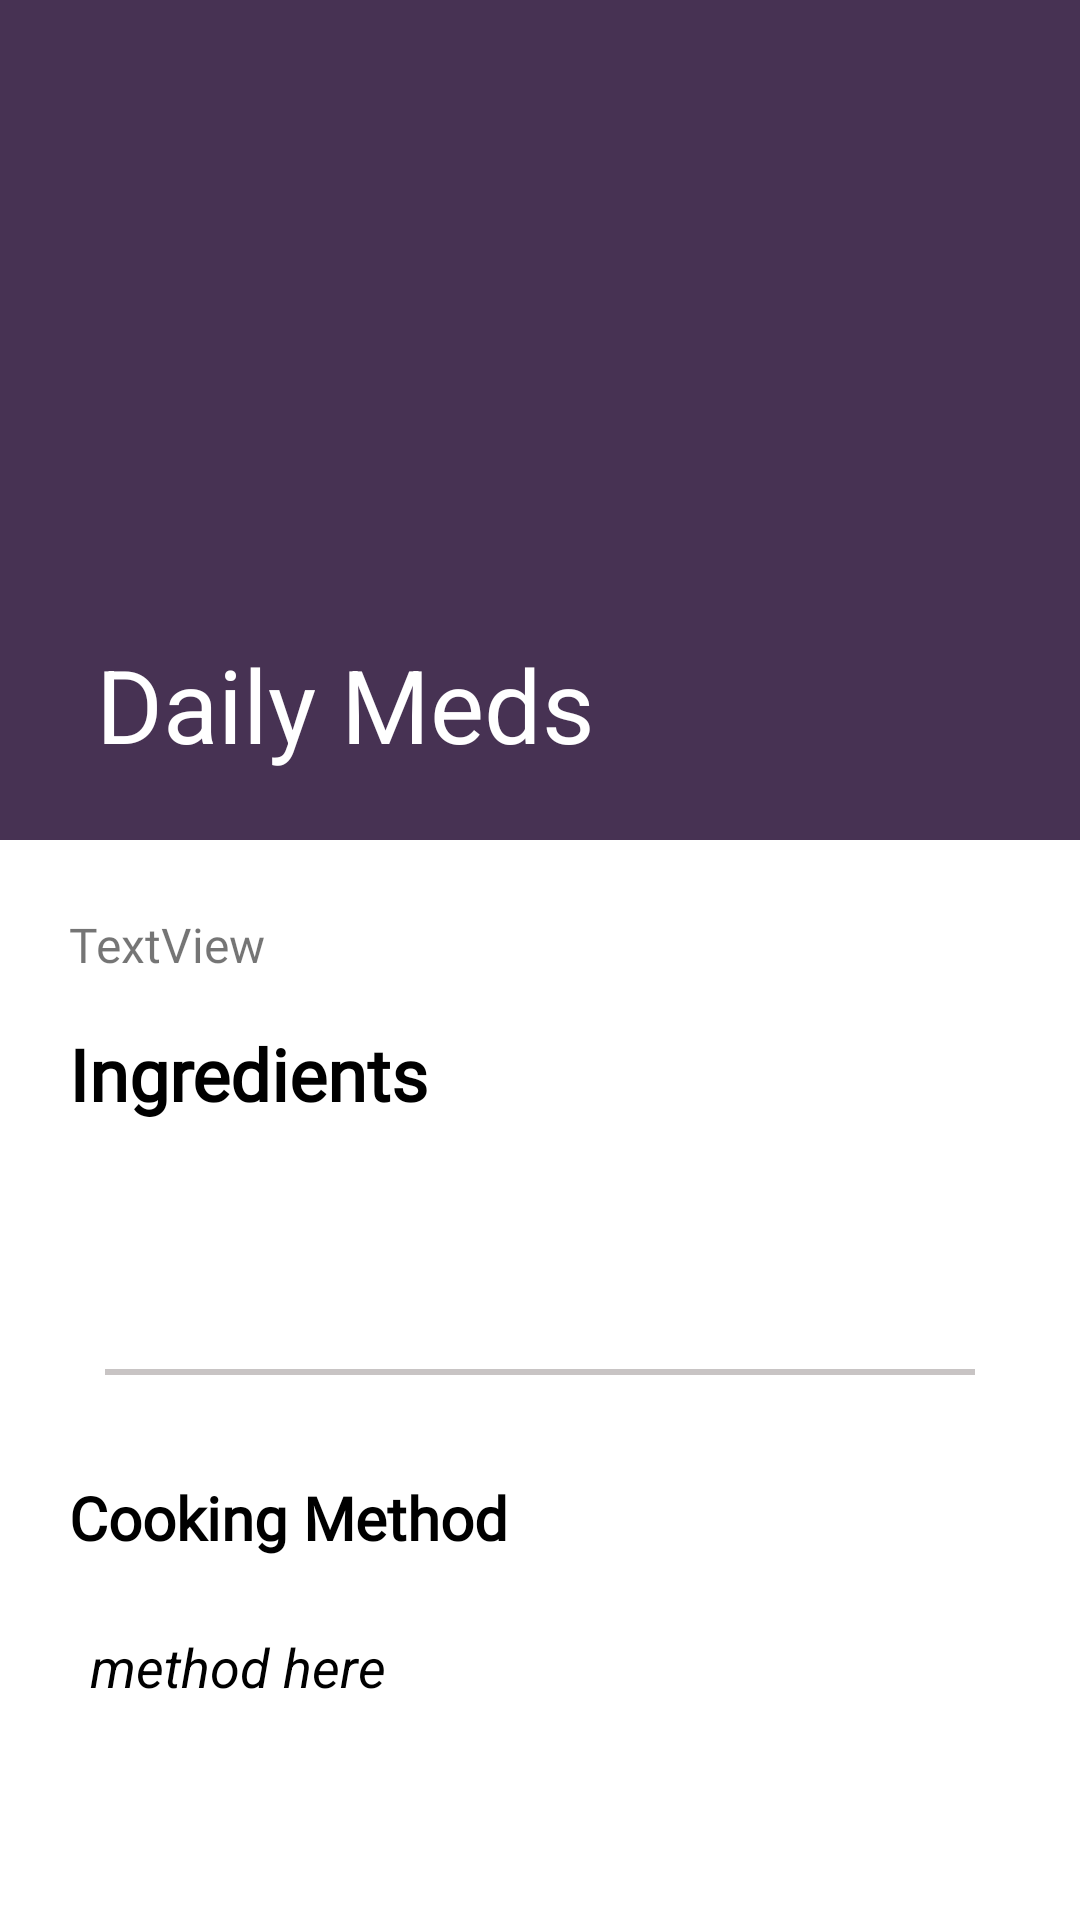

Produce the Android XML layout that renders to this screen, including the resource entries it uses.
<!-- AndroidManifest.xml: application theme Theme.HealthyPalate -->
<!-- res/layout/fragment_recipes_view.xml -->
<?xml version="1.0" encoding="utf-8"?>
<androidx.coordinatorlayout.widget.CoordinatorLayout xmlns:android="http://schemas.android.com/apk/res/android"
    xmlns:tools="http://schemas.android.com/tools"
    android:layout_width="match_parent"
    android:layout_height="match_parent"
    xmlns:app="http://schemas.android.com/apk/res-auto"
    tools:context=".ui.home.RecipesView">

    

    <com.google.android.material.appbar.AppBarLayout
        android:id="@+id/appbarlayout"
        android:layout_width="match_parent"
        android:layout_height="280dp"
        android:fitsSystemWindows="true">


        <com.google.android.material.appbar.CollapsingToolbarLayout
            android:layout_width="match_parent"
            android:layout_height="match_parent"
            android:fitsSystemWindows="true"
            app:contentScrim="?attr/colorPrimary"
            app:layout_scrollFlags="scroll|exitUntilCollapsed"
            app:title="Daily Meds"
            app:collapsedTitleTextColor="@color/white"
            app:expandedTitleTextColor="@color/white"
            android:animateLayoutChanges="true"
            app:titleCollapseMode="fade"
            android:id="@+id/collapsing_toolbar">

            

            <ImageView
                android:id="@+id/recipe_detail_image"
                android:layout_width="match_parent"
                android:layout_height="match_parent"
                android:scaleType="centerCrop"
                android:src="@drawable/avos" />

            <androidx.appcompat.widget.Toolbar
                android:id="@+id/toolbar"
                android:layout_width="match_parent"
                android:layout_height="?attr/actionBarSize"
                app:layout_collapseMode="pin"/>
        </com.google.android.material.appbar.CollapsingToolbarLayout>

    </com.google.android.material.appbar.AppBarLayout>


    <androidx.core.widget.NestedScrollView
        android:layout_width="match_parent"
        android:layout_height="match_parent"
        android:layout_marginStart="15dp"
        android:layout_marginEnd="15dp"
        android:fillViewport="true"
        app:layout_behavior="com.google.android.material.appbar.AppBarLayout$ScrollingViewBehavior">

        <androidx.constraintlayout.widget.ConstraintLayout
            android:layout_width="match_parent"
            android:layout_height="match_parent">

            <TextView
                android:id="@+id/recipe_view_category"
                android:layout_width="0dp"
                android:layout_height="wrap_content"
                android:layout_marginTop="24dp"
                android:fontFamily="@font/varela_round"
                android:paddingStart="8dp"
                android:text="TextView"
                android:textSize="16sp"
                app:layout_constraintEnd_toEndOf="parent"
                app:layout_constraintStart_toStartOf="parent"
                app:layout_constraintTop_toTopOf="parent" />

            <TextView
                android:id="@+id/textView3"
                android:layout_width="0dp"
                android:layout_height="wrap_content"
                android:layout_marginTop="16dp"
                android:fontFamily="@font/varela_round"
                android:paddingStart="8dp"
                android:text="Ingredients"
                android:textColor="@color/black"
                android:textSize="24sp"
                android:textStyle="bold"
                app:layout_constraintEnd_toEndOf="parent"
                app:layout_constraintStart_toStartOf="parent"
                app:layout_constraintTop_toBottomOf="@+id/recipe_view_category" />

            <TextView
                android:id="@+id/ingredients_list"
                android:layout_width="0dp"
                android:layout_height="wrap_content"
                android:layout_marginTop="24dp"
                android:fontFamily="@font/varela_round"
                android:paddingStart="15dp"
                android:paddingEnd="10dp"
                android:textColor="@color/black"
                android:textSize="18sp"
                android:textStyle="italic"
                app:layout_constraintEnd_toEndOf="parent"
                app:layout_constraintStart_toStartOf="parent"
                app:layout_constraintTop_toBottomOf="@+id/textView3"
                tools:text="ingredients here!!" />

            <View
                android:id="@+id/view2"
                android:layout_width="match_parent"
                android:layout_height="2dp"
                android:layout_marginStart="20dp"
                android:layout_marginTop="34dp"
                android:layout_marginEnd="20dp"
                android:background="@color/grey"
                app:layout_constraintEnd_toEndOf="parent"
                app:layout_constraintStart_toStartOf="parent"
                app:layout_constraintTop_toBottomOf="@+id/ingredients_list" />

            <TextView
                android:id="@+id/textView8"
                android:layout_width="0dp"
                android:layout_height="wrap_content"
                android:layout_marginTop="34dp"
                android:fontFamily="@font/varela_round"
                android:paddingStart="8dp"
                android:text="Cooking Method"
                android:textColor="@color/black"
                android:textSize="20sp"
                android:textStyle="bold"
                app:layout_constraintEnd_toEndOf="parent"
                app:layout_constraintStart_toStartOf="parent"
                app:layout_constraintTop_toBottomOf="@+id/view2" />

            <TextView
                android:id="@+id/method_list"
                android:layout_width="0dp"
                android:layout_height="wrap_content"
                android:layout_marginTop="24dp"
                android:paddingStart="15dp"
                android:paddingEnd="10dp"
                android:text="method here"
                android:textColor="@color/black"
                android:textSize="18sp"
                android:textStyle="italic"
                app:layout_constraintEnd_toEndOf="parent"
                app:layout_constraintStart_toStartOf="parent"
                app:layout_constraintTop_toBottomOf="@+id/textView8" />
        </androidx.constraintlayout.widget.ConstraintLayout>


    </androidx.core.widget.NestedScrollView>
</androidx.coordinatorlayout.widget.CoordinatorLayout>
<!-- resources referenced by this layout -->
<resources>
  <color name="black">#FF000000</color>
  <color name="grey">#F0C5C1C1</color>
  <color name="white">#FFFFFFFF</color>
  <style name="Theme.HealthyPalate" parent="Theme.MaterialComponents.DayNight.NoActionBar">
          
          <item name="colorPrimary">@color/brand_color</item>
          <item name="colorPrimaryVariant">@color/lilac</item>
          <item name="colorOnPrimary">@color/white</item>
          
          <item name="colorSecondary">@color/yellow</item>
          <item name="colorSecondaryVariant">@color/teal_700</item>
          <item name="colorOnSecondary">@color/black</item>
          
          <item name="android:statusBarColor" tools:targetApi="l">?attr/colorPrimaryVariant</item>
          
          <item name="bottomAppBarStyle">@style/Widget.MaterialComponents.BottomAppBar.PrimarySurface</item>
      </style>
  <color name="brand_color">#473253</color>
  <color name="lilac">#9D59A8</color>
  <color name="yellow">#facf5a</color>
  <color name="teal_700">#FF018786</color>
</resources>
